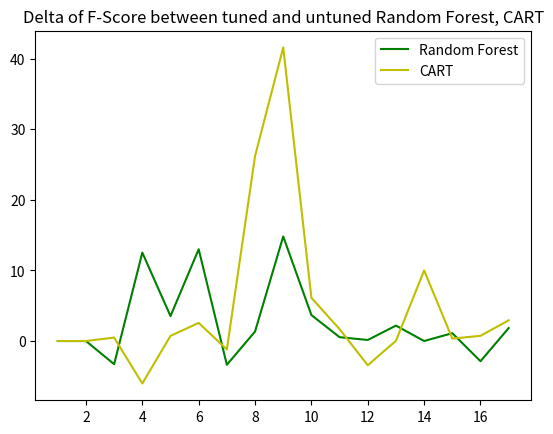

This chart was generated by the following Python code:
import matplotlib.pyplot as plt
import numpy as nump

# precision_untuned_rf = [82.12890625, 25.0, 38.3040970143, 35.202004261, 40.9466818642, 77.35, 28.2827800334, 36.8259803922, 79.5454545455, 7.99419182878, 22.1161198195, 9.55334987593, 48.5763501546, 36.5603028664, 34.6581196581, 29.347826087, 14.7997351223]
# precision_untuned_ct = [82.12890625, 25.0, 43.7504735925, 35.8100661881, 39.4143755181, 69.9789915966, 37.6046738072, 47.8174603175, 92.7272727273, 22.0097845515, 24.3339248665, 34.8507869721, 56.3590374179, 36.5603028664, 36.5555555556, 28.4496124031, 16.17081202]
# precision_tuned_rf = [82.12890625, 25.0, 41.3869937582, 23.9762187872, 58.3274231678, 74.5454545455, 36.2115732369, 39.2455732369, 92.9998878693, 18.56332523, 24.56772993, 37.7798878693, 51.1657653778, 36.5603028664, 32.56332523, 37.5037481259, 15.4809164315]
# precision_tuned_ct = [87.1691176471, 25.0, 38.1051596288, 23.9762187872, 40.0897565791, 74.8275862069, 37.2498979175, 51.0416666667, 92.7272727273, 25.58944424, 24.600808795, 39.6451673357, 51.1657653778, 37.430786268, 36.9049700891, 30.5858653685, 42.6623992413]
#
# precision_untuned_rf = nump.asarray(precision_untuned_rf).astype(float)
# precision_tuned_rf = nump.asarray(precision_tuned_rf).astype(float)
# precision_untuned_ct = nump.asarray(precision_untuned_ct).astype(float)
# precision_tuned_ct = nump.asarray(precision_tuned_ct).astype(float)
#
# delta_precision_rf = precision_tuned_rf - precision_untuned_rf
# print delta_precision_rf
# delta_precision_ct = precision_tuned_ct - precision_untuned_ct
# print delta_precision_ct
#
# dataset = []
#
# for i in range(1,18):
#     dataset.append(i)
#
# plt.title("Delta of Precision between tuned and untuned Random Forest, CART")
# plt.plot(dataset, delta_precision_rf, color = 'g', label='Random Forest')
# plt.plot(dataset, delta_precision_ct, color = 'y', label='CART')
# plt.legend()
# plt.show()

f_score_untuned_rf = [86.1680327869, 33.3333333333, 43.5134912564, 39.6645928784, 44.8879497393, 64.6412411118, 35.7882623705, 38.1048387097, 70.7070707071, 3.36276884658, 24.9832399071, 14.565909996, 57.4692063046, 45.5679137176, 36.8875136317, 34.8203572632, 18.3064850965]
f_score_untuned_ct = [86.1680327869, 33.3333333333, 44.4782372425, 38.2047205303, 42.9447392372, 55.0769230769, 36.0407876231, 49.9658038721, 44.9883449883, 10.0287384105, 25.4932734134, 21.5081416885, 61.7372696737, 45.5679137176, 38.0542272141, 31.8702553485, 19.6107298274]
f_score_tuned_rf = [86.1680327869, 33.3333333333, 40.2335209564, 52.190293742, 48.4236101451, 77.6470588235, 32.4236101451, 39.4476101424, 85.5234424632, 07.04038867633, 25.5292424632, 14.7121588089, 59.6580085941, 45.5679137176, 37.9979457176, 31.9612154881, 20.1432994881]
f_score_tuned_ct = [86.1680327869, 33.3333333333, 44.9686501106, 32.190293742, 43.6740802509, 57.6470588235, 34.8445439307, 76.171875, 86.5800865801, 16.1515380563, 27.1795153597, 18.0737985439, 61.7711181869, 55.5679137176, 38.398825739, 32.6086956522, 22.5436149896]

f_score_untuned_rf = nump.asarray(f_score_untuned_rf).astype(float)
f_score_tuned_rf = nump.asarray(f_score_tuned_rf).astype(float)
f_score_untuned_ct = nump.asarray(f_score_untuned_ct).astype(float)
f_score_tuned_ct = nump.asarray(f_score_tuned_ct).astype(float)

delta_f_score_rf = f_score_tuned_rf - f_score_untuned_rf
delta_f_score_ct = f_score_tuned_ct - f_score_untuned_ct

dataset = []

for i in range(1,18):
    dataset.append(i)

plt.title("Delta of F-Score between tuned and untuned Random Forest, CART")
plt.plot(dataset, delta_f_score_rf, color = 'g', label='Random Forest')
plt.plot(dataset, delta_f_score_ct, color = 'y', label='CART')
plt.legend()
plt.show()